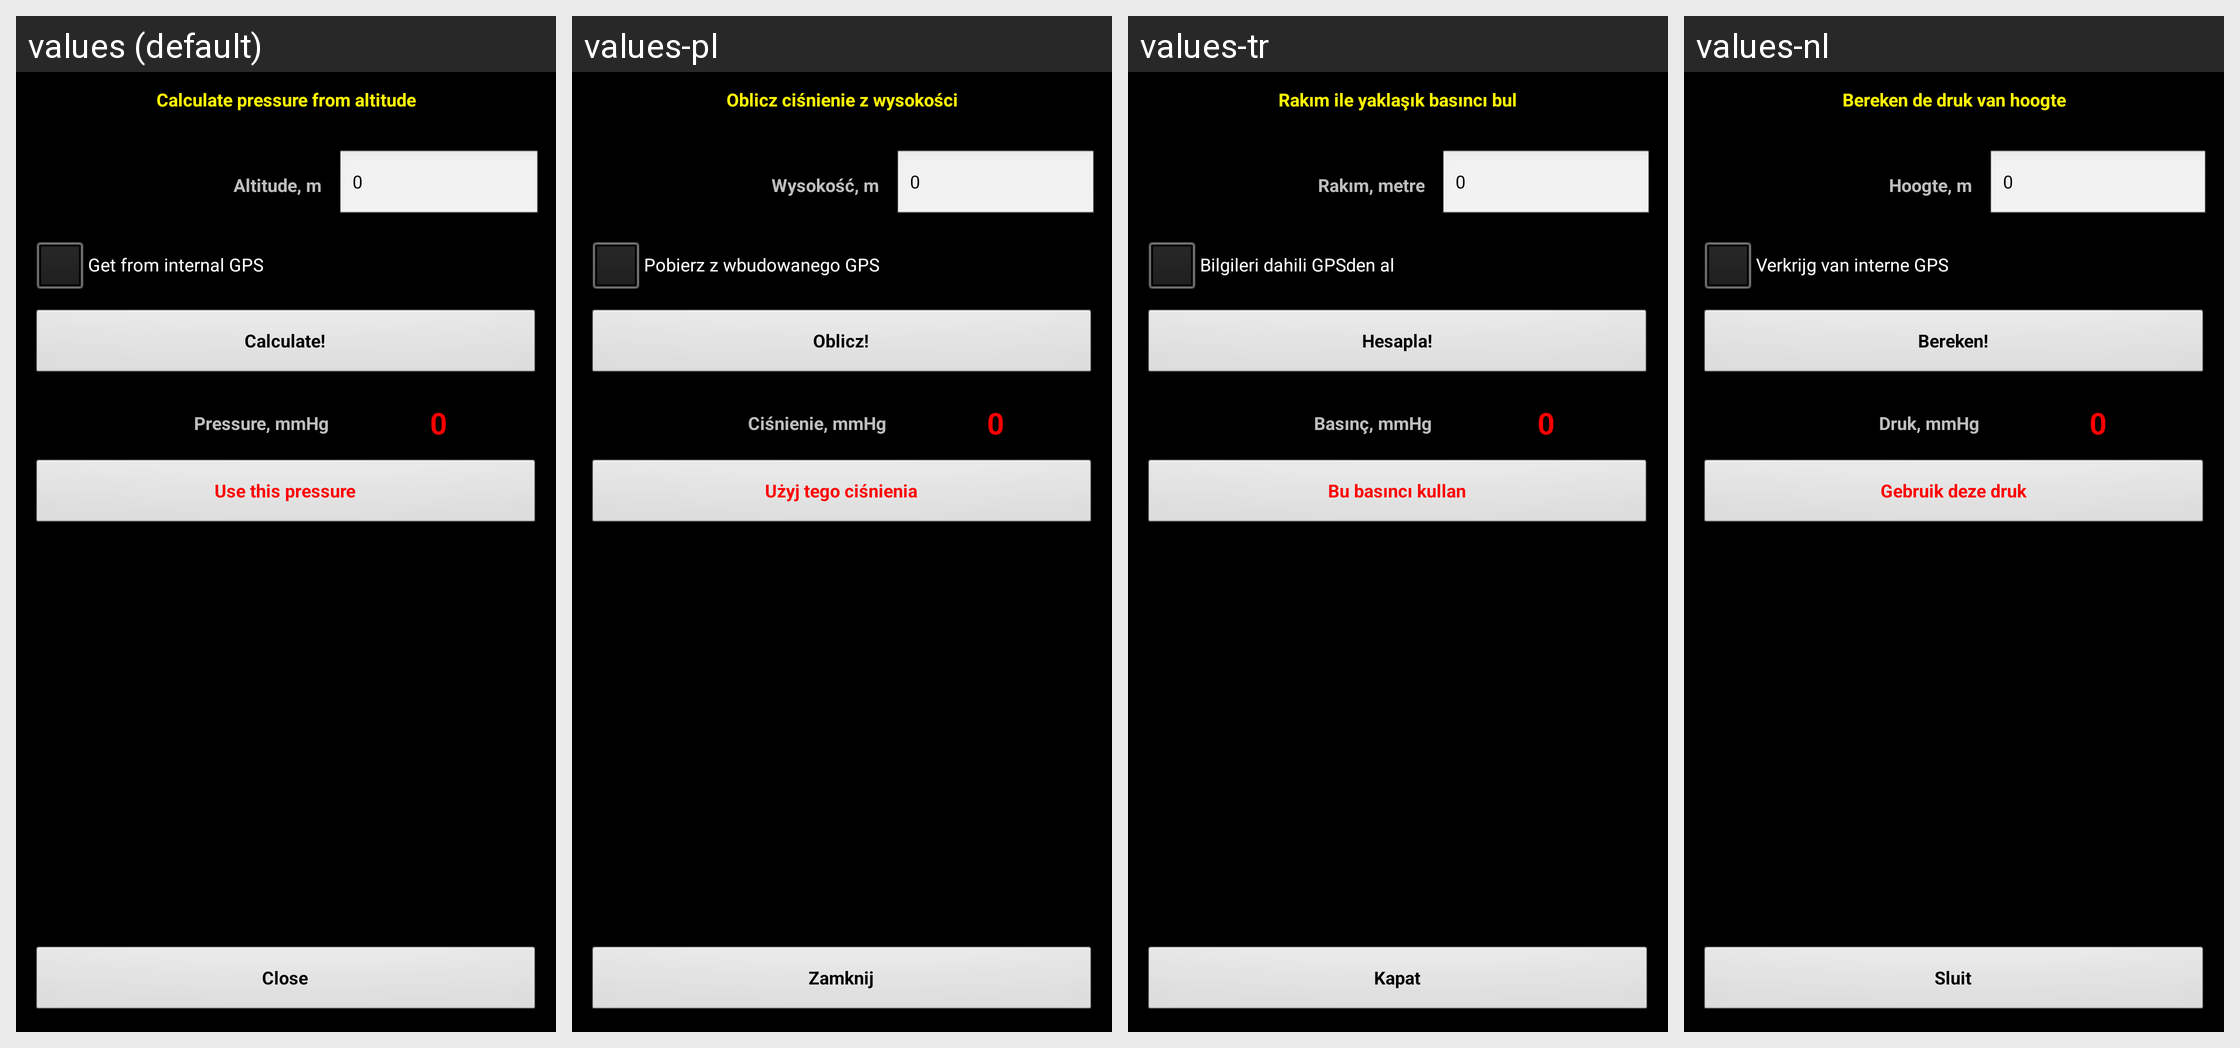

For this localized Android screen grid, give each drawn string resource with its value in every locale shown.
Android screen res/layout/altitude.xml rendered under 4 locales, left to right: values (default), values-pl, values-tr, values-nl. Device: Nexus 5 (rendered at 1080×1920; each locale shown at half size, 540×960, under a caption strip naming it); theme MyTheme.
Other locales in the repository, not shown: values-ar, values-be, values-bg, values-bn, values-da, values-de, values-en-rGB, values-es, values-fa, values-fi, values-fr, values-hi, values-in, values-it, values-ja, values-ko, values-nb, values-pt, values-pt-rBR, values-pt-rPT, values-ru, values-sv, values-tg, values-zh, values-zh-rCN, values-zh-rHK, values-zh-rSG, values-zh-rTW.
Strings drawn on this screen, with the default value and each locale's value (text and hints the layout hard-codes, and strings that could not be matched under every locale, appear in the picture but are not listed):

altitude_label
  values: Calculate pressure from altitude
  values-pl: Oblicz ciśnienie z wysokości
  values-tr: Rakım ile yaklaşık basıncı bul
  values-nl: Bereken de druk van hoogte

Altitude_label
  values: Altitude, m
  values-pl: Wysokość, m
  values-tr: Rakım, metre
  values-nl: Hoogte, m

zero_text
  values: 0
  values-pl: 0
  values-tr: 0
  values-nl: 0

gps_label
  values: Get from internal GPS
  values-pl: Pobierz z wbudowanego GPS
  values-tr: Bilgileri dahili GPSden al
  values-nl: Verkrijg van interne GPS

calc_label
  values: Calculate!
  values-pl: Oblicz!
  values-tr: Hesapla!
  values-nl: Bereken!

Pressure_label
  values: Pressure, mmHg
  values-pl: Ciśnienie, mmHg
  values-tr: Basınç, mmHg
  values-nl: Druk, mmHg

use_this_pressure_label
  values: Use this pressure
  values-pl: Użyj tego ciśnienia
  values-tr: Bu basıncı kullan
  values-nl: Gebruik deze druk

close_label
  values: Close
  values-pl: Zamknij
  values-tr: Kapat
  values-nl: Sluit
